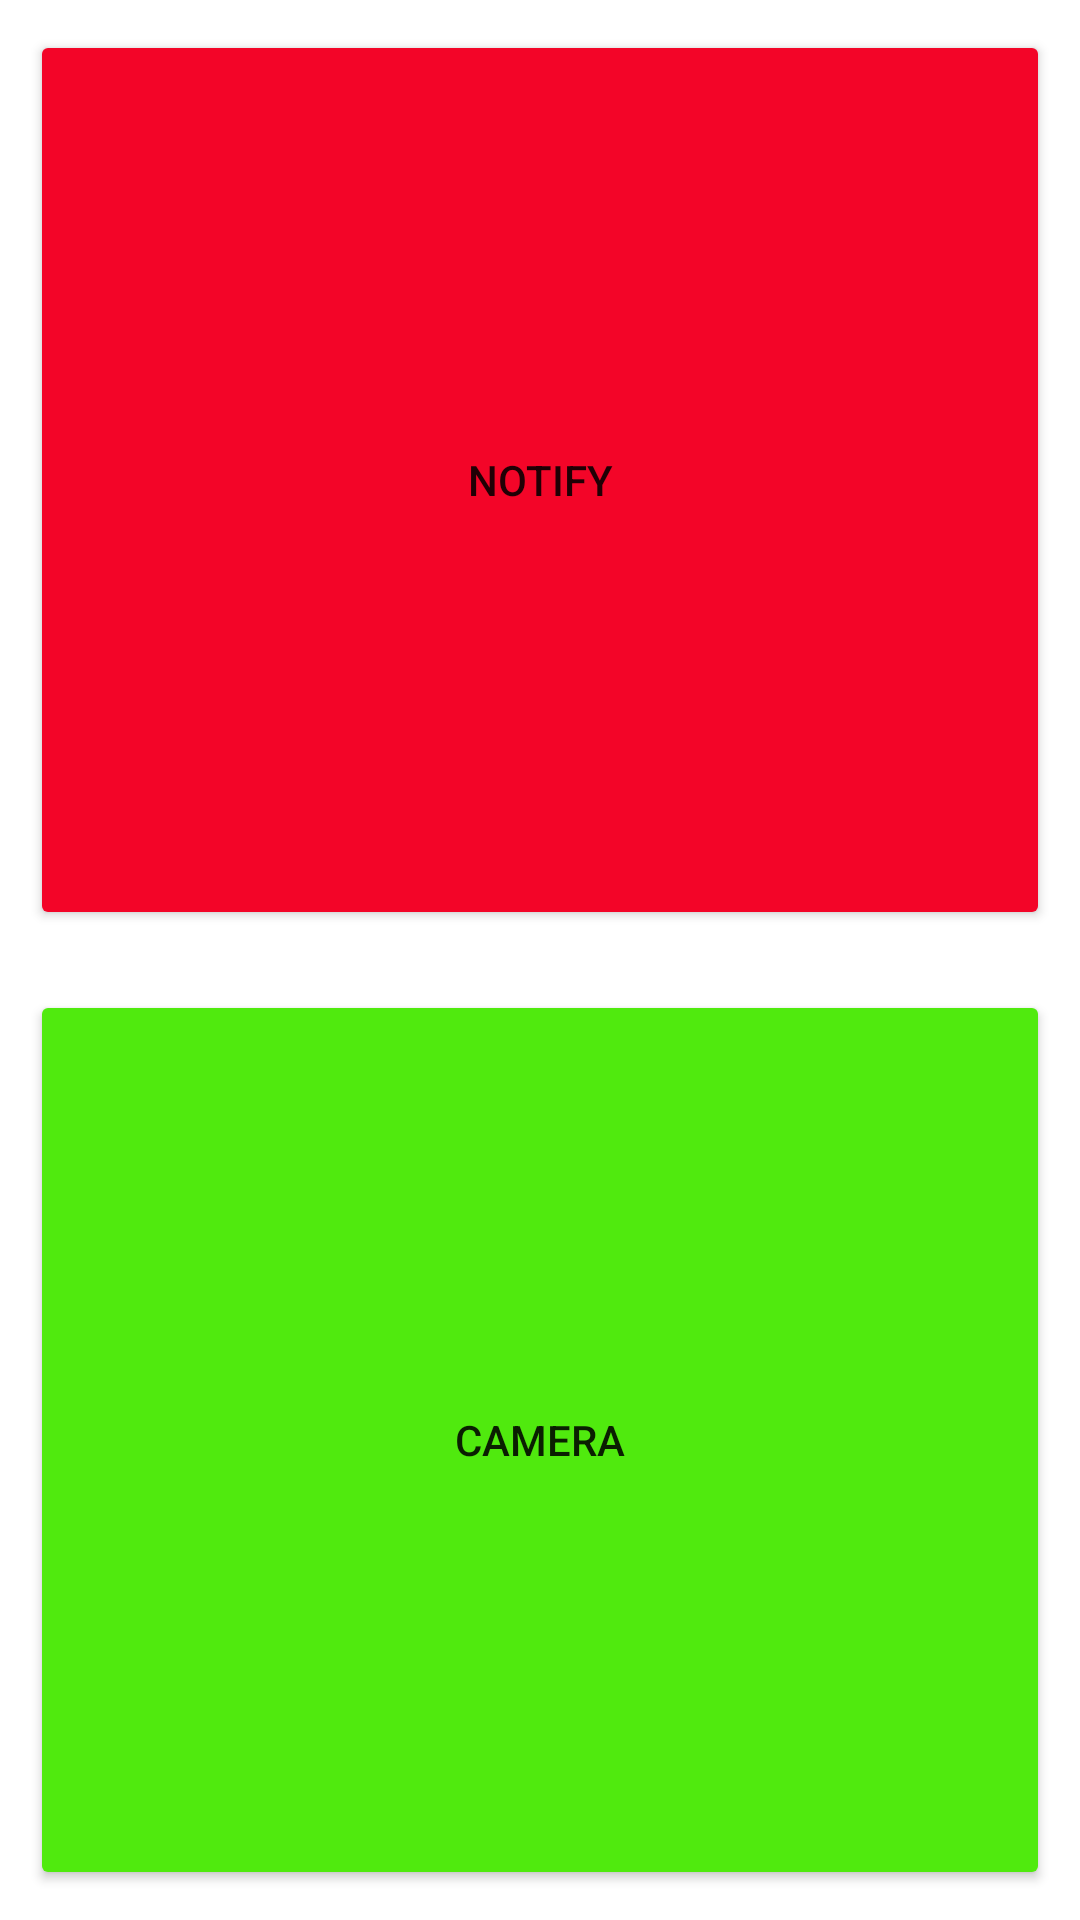

This screen was rendered from an Android layout file. Write that file and the resources it references.
<!-- AndroidManifest.xml: application theme Theme.Homework_4_mirea -->
<!-- res/layout/activity_main.xml -->
<?xml version="1.0" encoding="utf-8"?>
<androidx.constraintlayout.widget.ConstraintLayout xmlns:android="http://schemas.android.com/apk/res/android"
    xmlns:app="http://schemas.android.com/apk/res-auto"
    xmlns:tools="http://schemas.android.com/tools"
    android:layout_width="match_parent"
    android:layout_height="match_parent"
    tools:context=".MainActivity">

    <androidx.constraintlayout.widget.Guideline
        android:id="@+id/guideline3"
        android:layout_width="wrap_content"
        android:layout_height="wrap_content"
        android:orientation="horizontal"
        app:layout_constraintGuide_percent="0.50" />

    <Button
        android:id="@+id/buttonNotify"
        android:layout_width="0dp"
        android:layout_height="0dp"
        android:layout_margin="10dp"
        android:backgroundTint="#F30528"
        android:onClick="makeText"
        android:text="notify"
        app:layout_constraintBottom_toTopOf="@+id/guideline3"
        app:layout_constraintEnd_toEndOf="parent"
        app:layout_constraintStart_toStartOf="parent"
        app:layout_constraintTop_toTopOf="parent" />

    <androidx.constraintlayout.widget.Guideline
        android:id="@+id/guideline5"
        android:layout_width="wrap_content"
        android:layout_height="wrap_content"
        android:orientation="horizontal"
        app:layout_constraintGuide_percent="0.50" />

    <Button
        android:id="@+id/buttonCamera"
        android:layout_width="0dp"
        android:layout_height="0dp"
        android:layout_margin="10dp"
        android:backgroundTint="#50EA0E"
        android:onClick="viewCamera"
        android:text="camera"
        app:layout_constraintBottom_toBottomOf="parent"
        app:layout_constraintEnd_toEndOf="parent"
        app:layout_constraintStart_toStartOf="parent"
        app:layout_constraintTop_toTopOf="@+id/guideline3" />
</androidx.constraintlayout.widget.ConstraintLayout>
<!-- resources referenced by this layout -->
<resources>
  <style name="Theme.Homework_4_mirea" parent="Theme.MaterialComponents.DayNight.DarkActionBar">
          
          <item name="colorPrimary">@color/purple_500</item>
          <item name="colorPrimaryVariant">@color/purple_700</item>
          <item name="colorOnPrimary">@color/white</item>
          
          <item name="colorSecondary">@color/teal_200</item>
          <item name="colorSecondaryVariant">@color/teal_700</item>
          <item name="colorOnSecondary">@color/black</item>
          
          <item name="android:statusBarColor" tools:targetApi="l">?attr/colorPrimaryVariant</item>
          
      </style>
  <!-- not gathered from this repository: default colours our renderer supplied (Android Studio template values) -->
  <color name="purple_500">#FF6200EE</color>
  <color name="purple_700">#FF3700B3</color>
  <color name="teal_200">#FF03DAC5</color>
  <color name="teal_700">#FF018786</color>
  <color name="black">#FF000000</color>
  <color name="white">#FFFFFFFF</color>
</resources>
